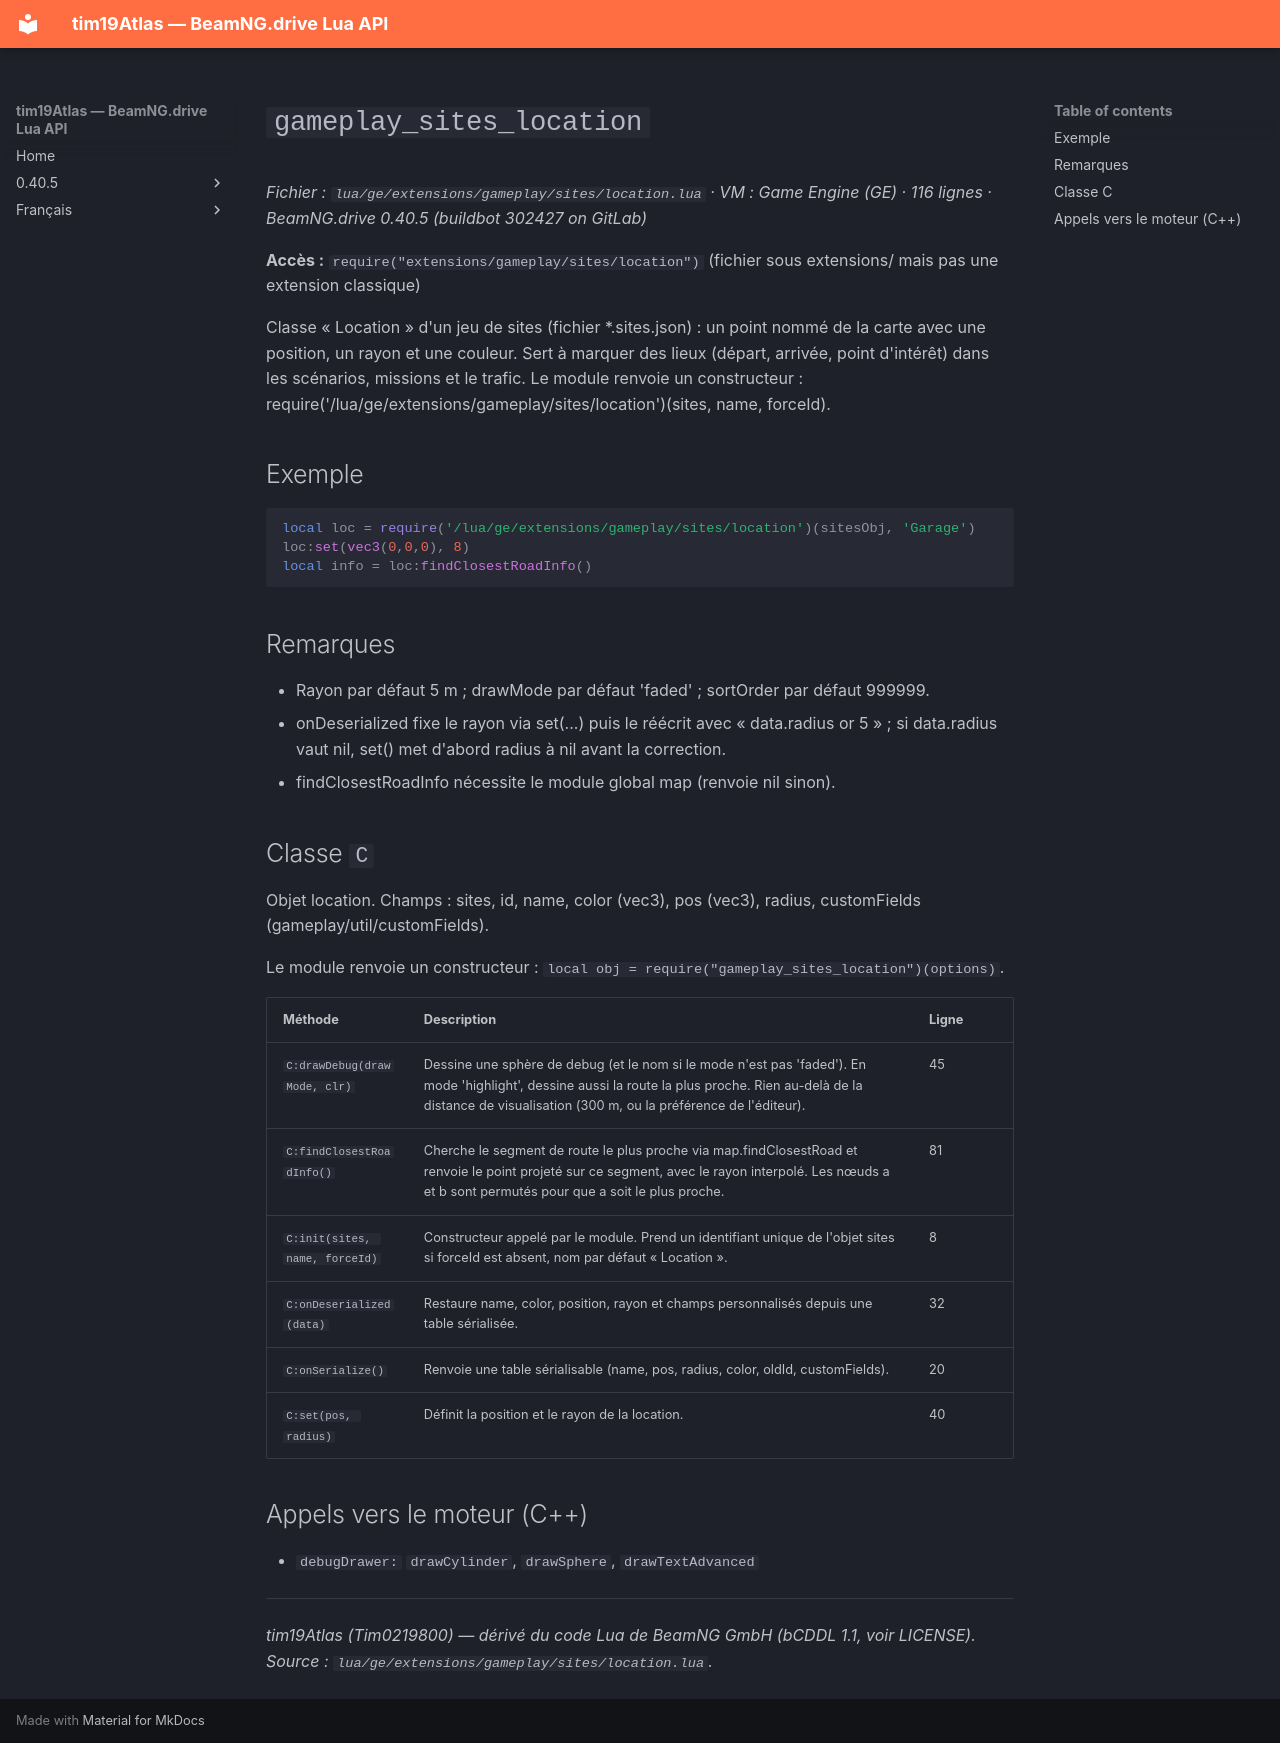

repository: Tim0219800/beamng-lua-atlas · page: fr/0.40.5/ge/extensions/gameplay/sites/location.html · generator: mkdocs

# `gameplay_sites_location`

*Fichier : `lua/ge/extensions/gameplay/sites/location.lua` · VM : Game Engine (GE) · 116 lignes · BeamNG.drive 0.40.5 (buildbot 302427 on GitLab)*

**Accès :** `require("extensions/gameplay/sites/location")` (fichier sous extensions/ mais pas une extension classique)

Classe « Location » d'un jeu de sites (fichier *.sites.json) : un point nommé de la carte avec une position, un rayon et une couleur. Sert à marquer des lieux (départ, arrivée, point d'intérêt) dans les scénarios, missions et le trafic. Le module renvoie un constructeur : require('/lua/ge/extensions/gameplay/sites/location')(sites, name, forceId).

## Exemple

```lua
local loc = require('/lua/ge/extensions/gameplay/sites/location')(sitesObj, 'Garage')
loc:set(vec3(0,0,0), 8)
local info = loc:findClosestRoadInfo()
```

## Remarques

- Rayon par défaut 5 m ; drawMode par défaut 'faded' ; sortOrder par défaut 999999.
- onDeserialized fixe le rayon via set(...) puis le réécrit avec « data.radius or 5 » ; si data.radius vaut nil, set() met d'abord radius à nil avant la correction.
- findClosestRoadInfo nécessite le module global map (renvoie nil sinon).

## Classe `C`

Objet location. Champs : sites, id, name, color (vec3), pos (vec3), radius, customFields (gameplay/util/customFields).

Le module renvoie un constructeur : `local obj = require("gameplay_sites_location")(options)`.

| Méthode | Description | Ligne |
|---|---|---|
| `C:drawDebug(drawMode, clr)` | Dessine une sphère de debug (et le nom si le mode n'est pas 'faded'). En mode 'highlight', dessine aussi la route la plus proche. Rien au-delà de la distance de visualisation (300 m, ou la préférence de l'éditeur). | 45 |
| `C:findClosestRoadInfo()` | Cherche le segment de route le plus proche via map.findClosestRoad et renvoie le point projeté sur ce segment, avec le rayon interpolé. Les nœuds a et b sont permutés pour que a soit le plus proche. | 81 |
| `C:init(sites, name, forceId)` | Constructeur appelé par le module. Prend un identifiant unique de l'objet sites si forceId est absent, nom par défaut « Location <id> ». | 8 |
| `C:onDeserialized(data)` | Restaure name, color, position, rayon et champs personnalisés depuis une table sérialisée. | 32 |
| `C:onSerialize()` | Renvoie une table sérialisable (name, pos, radius, color, oldId, customFields). | 20 |
| `C:set(pos, radius)` | Définit la position et le rayon de la location. | 40 |

## Appels vers le moteur (C++)

- `debugDrawer:` `drawCylinder`, `drawSphere`, `drawTextAdvanced`

---
*tim19Atlas (Tim0219800) — dérivé du code Lua de BeamNG GmbH (bCDDL 1.1, voir LICENSE). Source : `lua/ge/extensions/gameplay/sites/location.lua`.*
